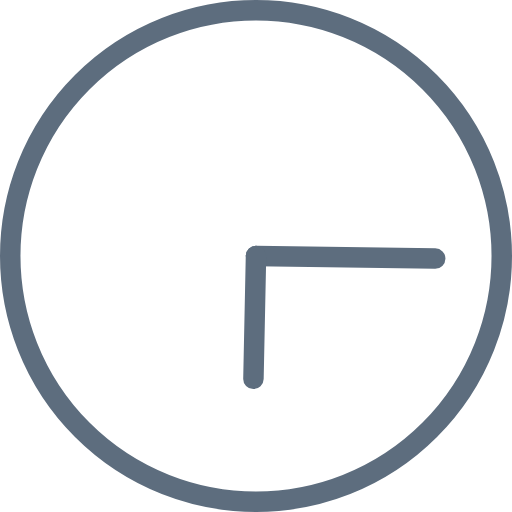
t = 0.00 s
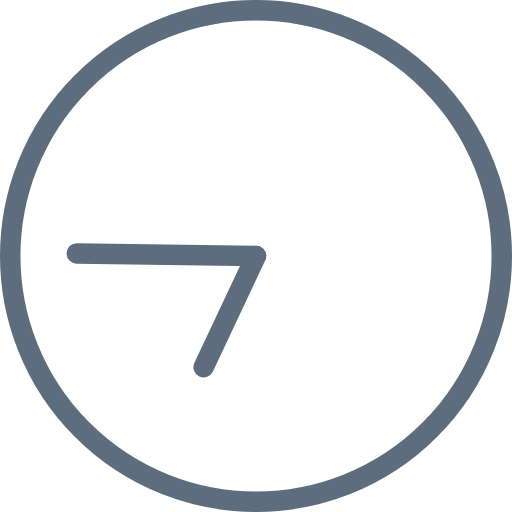
t = 1.00 s
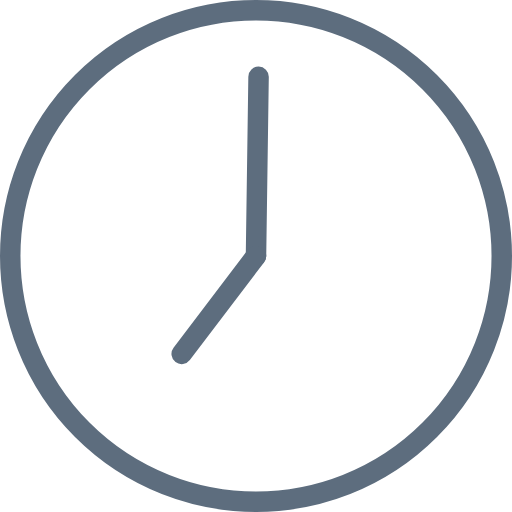
t = 1.50 s
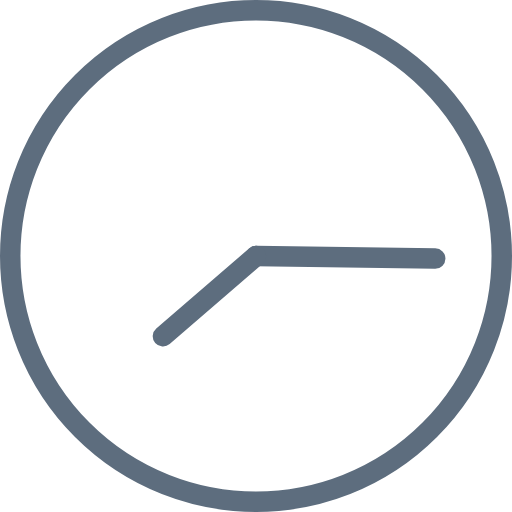
t = 2.00 s
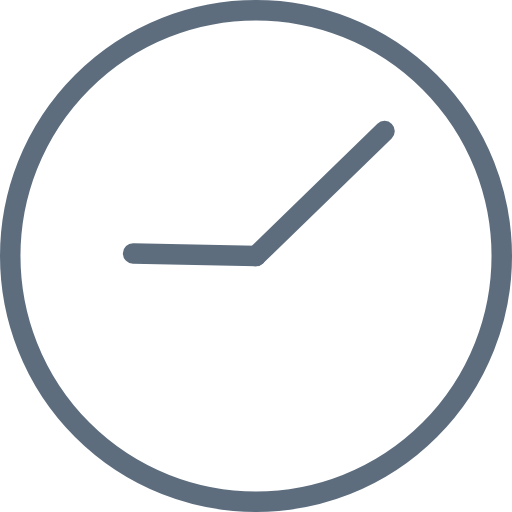
t = 3.75 s
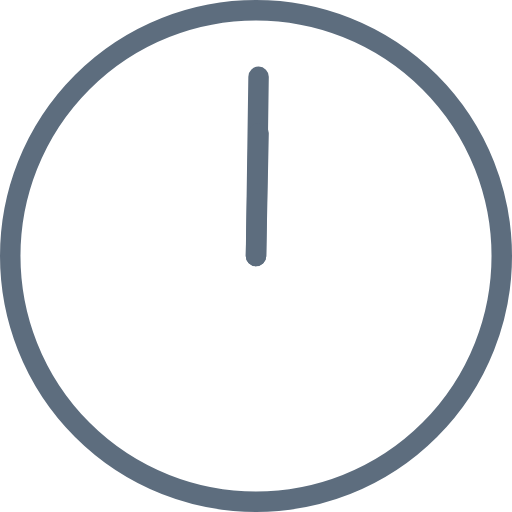
t = 7.50 s

The animated SVG that drew these frames (rendered in a browser with its animation timeline set to each time). Animation: 2 SMIL elements (animateTransform=2); frames cover the first 7.50 s, repeats indefinitely.

  <svg
      version="1.1"
      id="L2"
      xmlns="http://www.w3.org/2000/svg"
      xmlns:xlink="http://www.w3.org/1999/xlink"
      x="0px"
      y="0px"
      viewBox="0 0 100 100"
      enable-background="new 0 0 100 100"
      xml:space="preserve"
    >
      <circle
        fill="none"
        stroke="#5D6D7E"
        stroke-width="4"
        stroke-miterlimit="10"
        cx="50"
        cy="50"
        r="48"
      />
      <line
        fill="none"
        stroke-linecap="round"
        stroke="#5D6D7E"
        stroke-width="4"
        stroke-miterlimit="10"
        x1="50"
        y1="50"
        x2="85"
        y2="50.5"
      >
        <animateTransform
          attributeName="transform"
          dur="2s"
          type="rotate"
          from="0 50 50"
          to="360 50 50"
          repeatCount="indefinite"
        />
      </line>
      <line
        fill="none"
        stroke-linecap="round"
        stroke="#5D6D7E"
        stroke-width="4"
        stroke-miterlimit="10"
        x1="50"
        y1="50"
        x2="49.5"
        y2="74"
      >
        <animateTransform
          attributeName="transform"
          dur="15s"
          type="rotate"
          from="0 50 50"
          to="360 50 50"
          repeatCount="indefinite"
        />
      </line>
    </svg>
